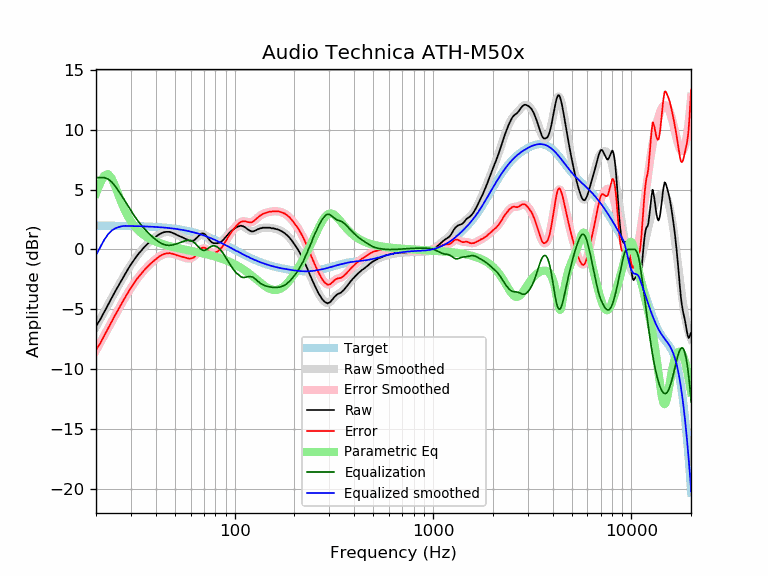

Values plotted in this chart, from the file beside it:
frequency, raw, error, smoothed, error_smoothed, equalization, parametric_eq, equalized_raw, equalized_smoothed, target
20, -6.42, -8.40, -6.47, -8.45, 6.00, 4.66, -0.42, -0.47, 1.98
21, -5.87, -7.85, -5.82, -7.81, 6.00, 5.53, 0.13, 0.18, 1.98
22, -5.24, -7.22, -5.21, -7.19, 6.00, 6.16, 0.76, 0.79, 1.98
23, -4.63, -6.60, -4.62, -6.59, 5.88, 6.29, 1.25, 1.26, 1.98
24, -4.07, -6.04, -4.05, -6.03, 5.63, 5.92, 1.56, 1.58, 1.97
25, -3.51, -5.48, -3.52, -5.49, 5.27, 5.25, 1.76, 1.75, 1.97
26, -3.02, -4.99, -3.01, -4.98, 4.87, 4.52, 1.85, 1.86, 1.97
27, -2.53, -4.49, -2.53, -4.49, 4.46, 3.83, 1.93, 1.93, 1.97
28, -2.08, -4.04, -2.08, -4.04, 4.04, 3.24, 1.96, 1.96, 1.96
29, -1.65, -3.60, -1.66, -3.62, 3.62, 2.75, 1.97, 1.96, 1.96
30, -1.26, -3.21, -1.28, -3.23, 3.23, 2.35, 1.97, 1.95, 1.95
31, -0.92, -2.86, -0.92, -2.87, 2.87, 2.02, 1.95, 1.95, 1.95
32, -0.59, -2.53, -0.60, -2.54, 2.54, 1.75, 1.96, 1.94, 1.94
33, -0.31, -2.24, -0.31, -2.25, 2.25, 1.52, 1.94, 1.93, 1.93
34, -0.07, -1.99, -0.05, -1.98, 1.98, 1.33, 1.91, 1.93, 1.93
35, 0.18, -1.74, 0.18, -1.74, 1.74, 1.17, 1.92, 1.92, 1.92
36, 0.39, -1.52, 0.40, -1.52, 1.52, 1.03, 1.91, 1.91, 1.91
37, 0.57, -1.33, 0.59, -1.31, 1.31, 0.92, 1.89, 1.90, 1.90
38, 0.75, -1.14, 0.76, -1.13, 1.13, 0.81, 1.88, 1.89, 1.89
39, 0.90, -0.98, 0.92, -0.96, 0.96, 0.73, 1.86, 1.88, 1.88
40, 1.05, -0.82, 1.06, -0.81, 0.81, 0.65, 1.86, 1.87, 1.87
41, 1.18, -0.68, 1.18, -0.68, 0.68, 0.58, 1.86, 1.86, 1.86
42, 1.29, -0.56, 1.28, -0.57, 0.57, 0.51, 1.86, 1.85, 1.85
43, 1.37, -0.46, 1.36, -0.47, 0.47, 0.45, 1.85, 1.84, 1.84
44, 1.43, -0.39, 1.42, -0.41, 0.41, 0.40, 1.84, 1.82, 1.82
45, 1.46, -0.35, 1.45, -0.36, 0.36, 0.35, 1.82, 1.81, 1.81
46, 1.46, -0.33, 1.45, -0.34, 0.34, 0.31, 1.80, 1.79, 1.79
47, 1.46, -0.31, 1.44, -0.34, 0.34, 0.27, 1.80, 1.78, 1.78
48, 1.41, -0.35, 1.41, -0.35, 0.35, 0.23, 1.77, 1.76, 1.76
49, 1.35, -0.39, 1.36, -0.38, 0.38, 0.19, 1.73, 1.74, 1.74
50, 1.29, -0.43, 1.30, -0.42, 0.42, 0.16, 1.71, 1.72, 1.72
51, 1.21, -0.49, 1.24, -0.47, 0.47, 0.13, 1.68, 1.70, 1.70
52, 1.15, -0.53, 1.17, -0.51, 0.51, 0.10, 1.67, 1.68, 1.68
53, 1.09, -0.57, 1.10, -0.56, 0.56, 0.07, 1.66, 1.66, 1.66
54, 1.03, -0.60, 1.02, -0.61, 0.61, 0.04, 1.65, 1.64, 1.64
55, 0.97, -0.64, 0.95, -0.66, 0.66, 0.01, 1.63, 1.61, 1.61
56, 0.90, -0.69, 0.89, -0.70, 0.70, -0.02, 1.60, 1.59, 1.59
57, 0.85, -0.71, 0.83, -0.73, 0.73, -0.04, 1.59, 1.56, 1.56
58, 0.79, -0.75, 0.78, -0.75, 0.75, -0.07, 1.55, 1.54, 1.54
59, 0.73, -0.78, 0.75, -0.76, 0.76, -0.09, 1.49, 1.51, 1.51
60, 0.72, -0.76, 0.74, -0.74, 0.74, -0.12, 1.46, 1.48, 1.48
61, 0.72, -0.73, 0.76, -0.69, 0.69, -0.14, 1.42, 1.45, 1.45
62, 0.73, -0.69, 0.80, -0.62, 0.62, -0.16, 1.36, 1.42, 1.42
63, 0.80, -0.59, 0.87, -0.53, 0.53, -0.19, 1.33, 1.39, 1.39
64, 0.92, -0.44, 0.95, -0.41, 0.41, -0.21, 1.34, 1.36, 1.36
65, 1.02, -0.31, 1.04, -0.29, 0.29, -0.24, 1.31, 1.33, 1.33
66, 1.14, -0.15, 1.13, -0.17, 0.17, -0.26, 1.31, 1.30, 1.30
67, 1.24, -0.02, 1.20, -0.06, 0.06, -0.28, 1.31, 1.26, 1.26
68, 1.32, 0.09, 1.25, 0.02, -0.02, -0.31, 1.30, 1.23, 1.23
69, 1.33, 0.14, 1.26, 0.07, -0.07, -0.33, 1.26, 1.19, 1.19
70, 1.31, 0.16, 1.24, 0.08, -0.08, -0.36, 1.23, 1.16, 1.16
71, 1.23, 0.11, 1.19, 0.07, -0.07, -0.38, 1.17, 1.12, 1.12
72, 1.11, 0.03, 1.10, 0.02, -0.02, -0.40, 1.09, 1.08, 1.08
73, 0.99, -0.05, 1.00, -0.04, 0.04, -0.43, 1.04, 1.05, 1.05
74, 0.86, -0.14, 0.89, -0.12, 0.12, -0.45, 0.98, 1.01, 1.01
75, 0.73, -0.24, 0.78, -0.18, 0.18, -0.48, 0.92, 0.97, 0.97
76, 0.64, -0.29, 0.69, -0.24, 0.24, -0.50, 0.88, 0.93, 0.93
77, 0.57, -0.32, 0.61, -0.28, 0.28, -0.53, 0.85, 0.89, 0.89
78, 0.52, -0.33, 0.55, -0.30, 0.30, -0.55, 0.82, 0.85, 0.85
79, 0.51, -0.30, 0.51, -0.30, 0.30, -0.58, 0.81, 0.81, 0.81
... 553 more rows
